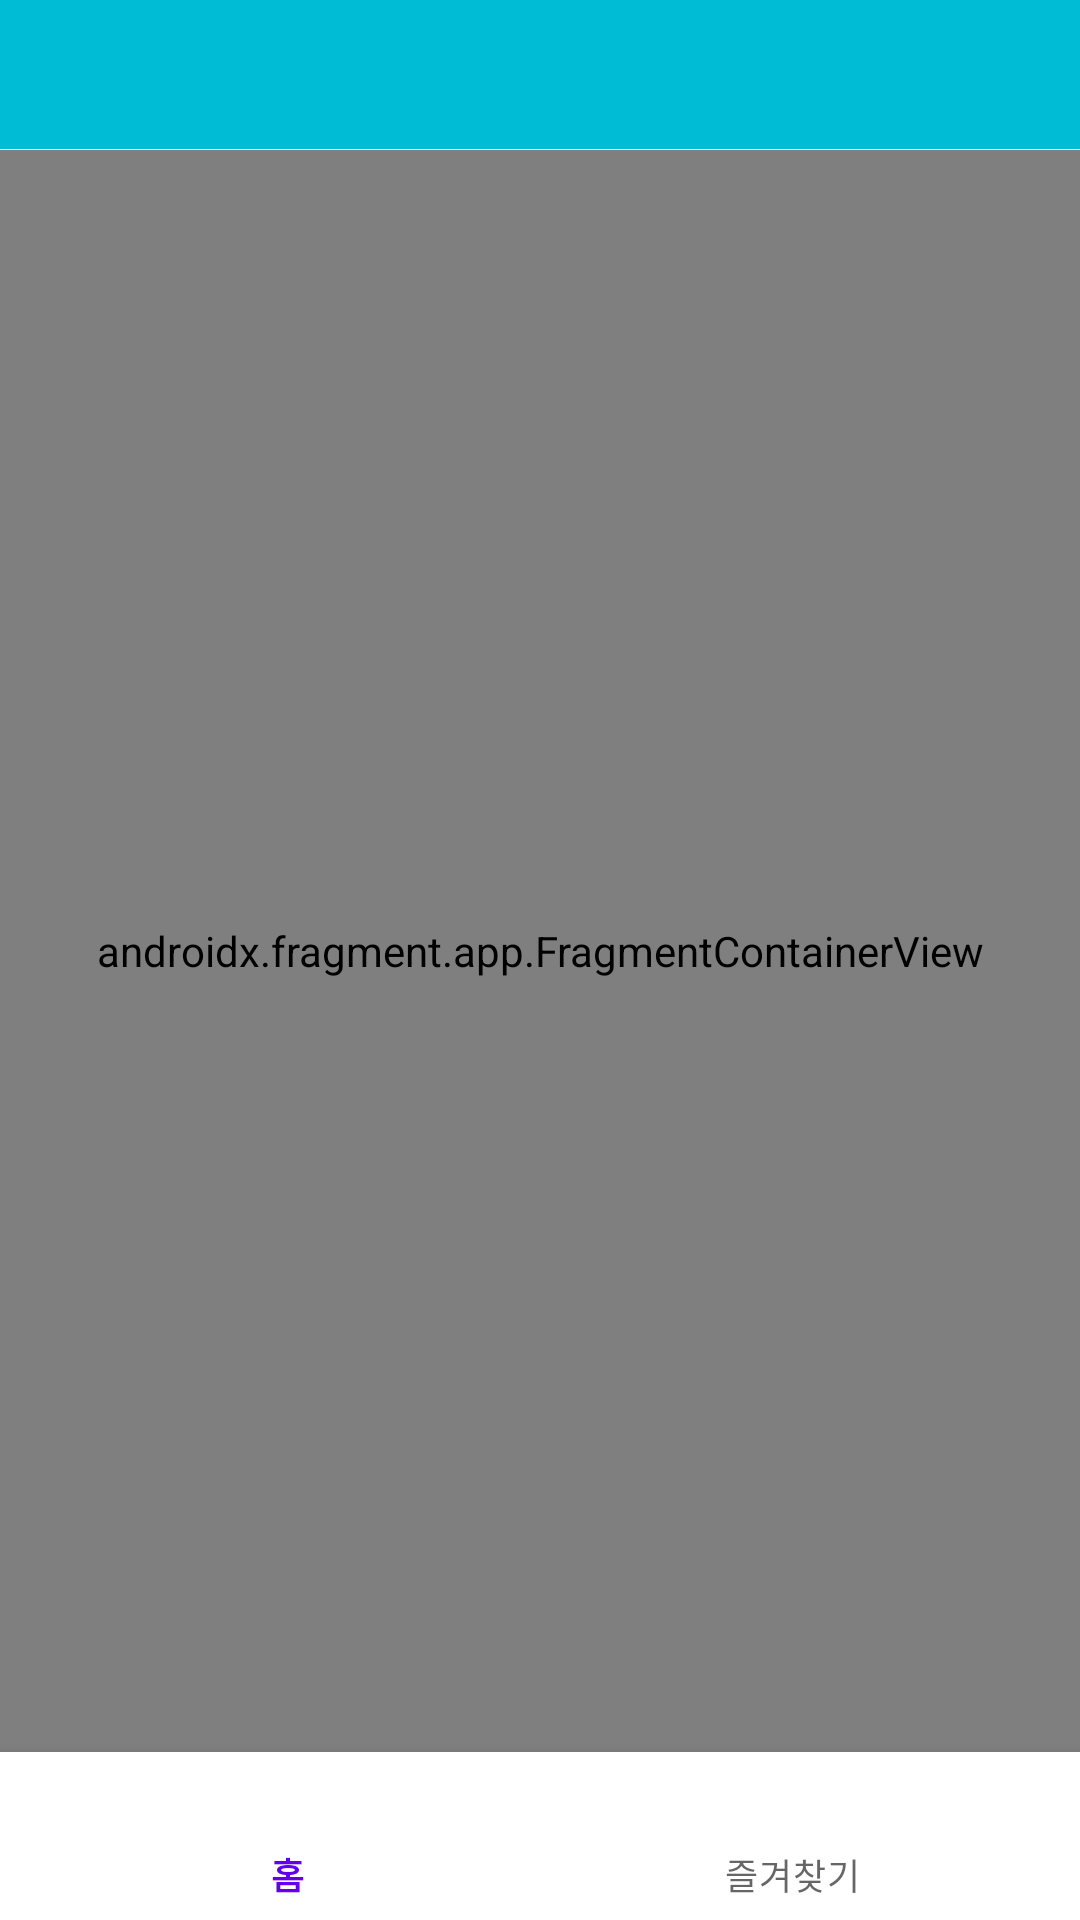

Android layout source for this screen:
<!-- AndroidManifest.xml: activity theme Theme.TheMovieApp -->
<!-- res/layout/activity_main.xml -->
<?xml version="1.0" encoding="utf-8"?>
<layout xmlns:android="http://schemas.android.com/apk/res/android"
    xmlns:app="http://schemas.android.com/apk/res-auto"
    xmlns:tools="http://schemas.android.com/tools"
    tools:context=".presentation.main.MainActivity">

    <androidx.constraintlayout.widget.ConstraintLayout
        android:layout_width="match_parent"
        android:layout_height="match_parent"
        android:background="@color/BackGround">

        <androidx.constraintlayout.widget.ConstraintLayout
            android:id="@+id/layoutToolbar"
            android:layout_width="match_parent"
            android:layout_height="50dp"
            android:visibility="visible"
            app:layout_constraintEnd_toEndOf="parent"
            app:layout_constraintStart_toStartOf="parent"
            app:layout_constraintTop_toTopOf="parent">

            <com.google.android.material.appbar.MaterialToolbar
                android:id="@+id/toolbar"
                android:layout_width="match_parent"
                android:layout_height="50dp"
                android:background="@color/BackGround"
                android:minHeight="?attr/actionBarSize"
                app:contentInsetLeft="0dp"
                app:contentInsetStart="0dp"
                android:elevation="0dp"
                app:contentInsetStartWithNavigation="0dp"
                app:titleTextColor="@color/white"
                android:text=""
                app:layout_constraintEnd_toEndOf="parent"
                app:layout_constraintStart_toStartOf="parent"
                app:layout_constraintBottom_toBottomOf="@+id/viewBottomSubjectTitle"
                app:layout_constraintTop_toTopOf="parent" />

            <View
                android:id="@+id/viewBottomSubjectTitle"
                android:layout_width="match_parent"
                android:layout_height="1dp"
                android:background="@color/white"
                app:layout_constraintTop_toBottomOf="@+id/toolbar"
                app:layout_constraintBottom_toBottomOf="parent"/>
        </androidx.constraintlayout.widget.ConstraintLayout>

        <androidx.fragment.app.FragmentContainerView
            android:id="@+id/fragmentContainerView"
            android:layout_width="match_parent"
            android:layout_height="0dp"
            android:name="androidx.navigation.fragment.NavHostFragment"
            app:defaultNavHost="true"
            app:navGraph="@navigation/nav_graph"
            app:layout_constraintTop_toBottomOf="@+id/layoutToolbar"
            app:layout_constraintBottom_toTopOf="@+id/bottomNav"/>

        <com.google.android.material.bottomnavigation.BottomNavigationView
            android:id="@+id/bottomNav"
            android:layout_width="match_parent"
            android:layout_height="wrap_content"
            app:menu="@menu/bottom_nav"
            app:layout_constraintBottom_toBottomOf="parent"/>

    </androidx.constraintlayout.widget.ConstraintLayout>
</layout>
<!-- resources referenced by this layout -->
<resources>
  <color name="BackGround">#00BCD4</color>
  <color name="white">#FFFFFFFF</color>
  <style name="Theme.TheMovieApp" parent="Theme.MaterialComponents.Light.NoActionBar">
          <item name="windowActionBar">false</item>
          <item name="windowNoTitle">true</item>
          <item name="android:windowFullscreen">true</item>
          
          <item name="colorPrimary">@color/purple_500</item>
          <item name="colorPrimaryVariant">@color/purple_700</item>
          <item name="colorOnPrimary">@color/white</item>
          
          <item name="colorSecondary">@color/teal_200</item>
          <item name="colorSecondaryVariant">@color/teal_700</item>
          <item name="colorOnSecondary">@color/black</item>
          
          <item name="android:statusBarColor" tools:targetApi="l">?attr/colorPrimaryVariant</item>
          
      </style>
  <color name="purple_500">#FF6200EE</color>
  <color name="purple_700">#FF3700B3</color>
  <color name="teal_200">#FF03DAC5</color>
  <color name="teal_700">#FF018786</color>
  <color name="black">#FF000000</color>
</resources>
